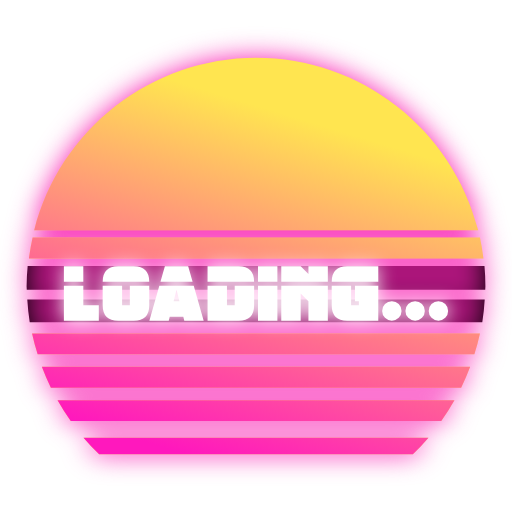
t = 0.00 s
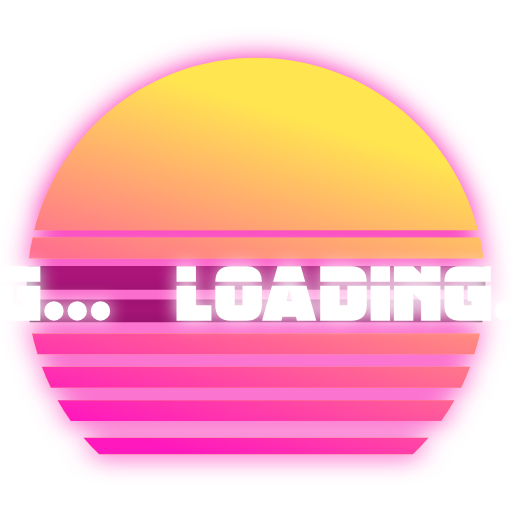
t = 1.25 s
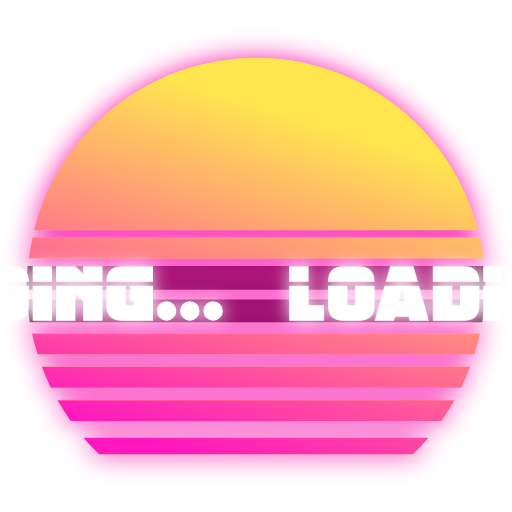
t = 2.50 s
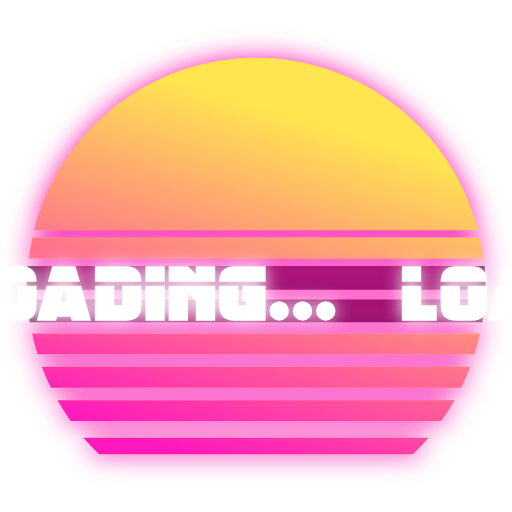
t = 3.75 s

The animated SVG that drew these frames (rendered in a browser with its animation timeline set to each time). Animation: 1 SMIL element (animateTransform=1); one cycle of 5.00 s, repeats indefinitely.

<?xml version="1.0" encoding="UTF-8" standalone="no"?>
<svg
	fill="#000000"
	viewBox="0 0 50 50"
	width="100px"
	height="100px"
	version="1.1"
	id="svg4"
	xmlns:xlink="http://www.w3.org/1999/xlink"
	xmlns="http://www.w3.org/2000/svg"
	xmlns:svg="http://www.w3.org/2000/svg">
	<defs id="defs8">
		<rect
			x="0.57692308"
			y="100.19231"
			width="266.9362"
			height="55.920969"
			id="rect18153" />
		<rect
			x="17.677669"
			y="20.397311"
			width="185.0135"
			height="85.408062"
			id="rect6297" />
		<rect
			x="0.57692308"
			y="100.19231"
			width="212.5"
			height="59.038461"
			id="rect34744" />
		<rect
			x="0.57692307"
			y="100.19231"
			width="266.93619"
			height="55.920967"
			id="rect18153-7" />
		<rect
			x="0.57692308"
			y="100.19231"
			width="266.9362"
			height="55.920969"
			id="rect2616" />
		<rect
			x="0.57692307"
			y="100.19231"
			width="266.93619"
			height="55.920967"
			id="rect2618" />
		<filter
			style="color-interpolation-filters:sRGB"
			id="filter3339"
			x="-0.069918521"
			y="-0.080877974"
			width="1.139837"
			height="1.1617559">
			<feGaussianBlur
				stdDeviation="1.2360087"
				id="feGaussianBlur3341" />
		</filter>
		<linearGradient
			xlink:href="#linearGradient9725"
			id="linearGradient9727"
			x1="-9.6648893"
			y1="-3.3393173"
			x2="-0.16029857"
			y2="-34.67968"
			gradientUnits="userSpaceOnUse"
			gradientTransform="matrix(1.0560759,0,0,1.0560759,40.580209,12.413044)" />
		<linearGradient
			id="linearGradient9725">
			<stop
				style="stop-color:#ff18bd;stop-opacity:1;"
				offset="0"
				id="stop9721" />
			<stop
				style="stop-color:#ff18bd;stop-opacity:0;"
				offset="1"
				id="stop9723" />
		</linearGradient>
		<filter
			style="color-interpolation-filters:sRGB"
			id="filter1164"
			x="-0.025561607"
			y="-0.39285076"
			width="1.0511232"
			height="1.7857015">
			<feGaussianBlur
				stdDeviation="0.86824368"
				id="feGaussianBlur1166" />
		</filter>
	</defs>
	
	<g
		id="layer1"
		style="display:inline">
		<g
			id="g2810"
			transform="translate(-14.067649,34.899495)">
			<path
				id="path34235"
				style="display:inline;fill:#000000;fill-opacity:1;stroke-width:0.0671715;stroke-linecap:round;paint-order:fill markers stroke"
				d="m 16.769309,-8.913167 a 22.403,22.403 0 0 0 -0.10449,1.985351 22.403,22.403 0 0 0 0.0166,0.3125 h 44.77246 a 22.403,22.403 0 0 0 0.0166,-0.3125 22.403,22.403 0 0 0 -0.0908,-1.985351 z m -0.03711,3.270508 a 22.403,22.403 0 0 0 0.238285,2.208984 h 44.195305 a 22.403,22.403 0 0 0 0.23731,-2.208984 z" />
			<path
				id="path3337"
				style="display:inline;fill:#f91eb2;fill-opacity:1;stroke-width:0.098113;stroke-linecap:round;paint-order:fill markers stroke;filter:url(#filter3339)"
				d="M 24.180288,2.9664208 A 21.213203,21.213203 0 0 0 3.6695457,18.923452 H 44.727164 A 21.213203,21.213203 0 0 0 24.180288,2.9664208 Z M 3.5230617,19.596303 a 21.213203,21.213203 0 0 0 -0.341797,1.931641 H 45.206656 a 21.213203,21.213203 0 0 0 -0.320312,-1.931641 z m -0.437501,2.796875 a 21.213203,21.213203 0 0 0 -0.11914,1.78711 21.213203,21.213203 0 0 0 0.0098,0.143554 H 45.383444 a 21.213203,21.213203 0 0 0 0.0098,-0.143554 21.213203,21.213203 0 0 0 -0.09961,-1.78711 z m -0.03613,2.988282 a 21.213203,21.213203 0 0 0 0.230469,1.93164 H 45.079705 a 21.213203,21.213203 0 0 0 0.230469,-1.93164 z m 0.421875,3.084961 a 21.213203,21.213203 0 0 0 0.517578,1.93164 H 44.370719 a 21.213203,21.213203 0 0 0 0.517578,-1.93164 z m 0.905274,3.08496 a 21.213203,21.213203 0 0 0 0.833007,1.931641 H 43.150018 a 21.213203,21.213203 0 0 0 0.833007,-1.931641 z m 1.452148,3.084961 a 21.213203,21.213203 0 0 0 1.21875,1.93164 H 41.312127 a 21.213203,21.213203 0 0 0 1.21875,-1.93164 z m 2.401367,3.469726 a 21.213203,21.213203 0 0 0 1.445312,1.538086 H 38.684197 a 21.213203,21.213203 0 0 0 1.445313,-1.538086 z"
				transform="matrix(1.0560759,0,0,1.0560759,13.531911,-32.399495)" />
			<path
				id="path877"
				style="display:inline;fill:#ffe550;fill-opacity:1;stroke-width:0.103615;stroke-linecap:round;paint-order:fill markers stroke"
				d="m 39.06813,-29.26673 c -10.218636,0.01974 -19.128959,6.951828 -21.6609,16.851837 H 60.767189 C 58.23171,-22.328653 49.300983,-29.264399 39.06813,-29.26673 Z m -21.815598,17.562419 c -0.151714,0.674056 -0.272164,1.35477 -0.360964,2.039959 H 61.27357 c -0.0813,-0.684831 -0.194177,-1.365542 -0.338273,-2.039959 z m -0.05466,9.367518 c 0.15003,0.688201 0.332433,1.368943 0.546601,2.039958 h 42.646282 c 0.214168,-0.671015 0.396572,-1.351757 0.546602,-2.039958 z m 0.956037,3.257951 c 0.259323,0.694117 0.552924,1.37494 0.879719,2.03996 h 40.067973 c 0.326795,-0.66502 0.620396,-1.345843 0.879719,-2.03996 z m 1.533579,3.257953 c 0.392087,0.702606 0.82174,1.383579 1.287092,2.039959 h 36.18607 c 0.465352,-0.65638 0.895006,-1.337353 1.287092,-2.039959 z m 2.536026,3.664294 c 0.481519,0.566436 0.990936,1.108553 1.52636,1.624336 H 54.38536 c 0.535423,-0.515783 1.04484,-1.0579 1.526359,-1.624336 z" />
			<path
				id="path7144"
				style="display:inline;fill:url(#linearGradient9727);fill-opacity:1;stroke-width:0.103615;stroke-linecap:round;paint-order:fill markers stroke"
				d="m 39.068129,-29.26673 c -10.218636,0.01974 -19.128958,6.951827 -21.6609,16.851836 h 43.35996 C 58.23171,-22.328654 49.300982,-29.2644 39.068129,-29.26673 Z m -21.815598,17.562418 c -0.151714,0.674056 -0.272164,1.35477 -0.360964,2.039959 H 61.27357 c -0.0813,-0.684831 -0.194177,-1.365542 -0.338273,-2.039959 z m -0.05466,9.367518 c 0.15003,0.688201 0.332434,1.368943 0.546602,2.039958 h 42.646282 c 0.214168,-0.671015 0.396572,-1.351757 0.546602,-2.039958 z m 0.956038,3.257951 c 0.259323,0.694117 0.552923,1.37494 0.879718,2.03996 h 40.067974 c 0.326795,-0.66502 0.620396,-1.345843 0.879719,-2.03996 z m 1.533578,3.257953 c 0.392087,0.702606 0.821741,1.383579 1.287093,2.039959 H 57.16065 C 57.626,5.562689 58.055654,4.881716 58.44774,4.17911 Z m 2.536026,3.664294 c 0.48152,0.566436 0.990937,1.108553 1.52636,1.624336 H 54.385357 C 54.920782,8.951957 55.4302,8.40984 55.911721,7.843404 Z" />
		</g>
	</g>
	
	<g
		id="layer2"
		style="display:inline">
		
		<g id="g1116">
			<g
				aria-label="LOADING..."
				transform="matrix(0.19398458,0,0,0.19398458,5.9387418,4.3145413)"
				id="text18151"
				style="font-size:40px;line-height:0.95;font-family:Retronoid;-inkscape-font-specification:Retronoid;letter-spacing:0px;word-spacing:0px;white-space:pre;shape-inside:url(#rect18153);fill:#ffffff">
				<path
					d="m 1.5527344,119.66016 v -7.8125 h 9.7656246 v 7.8125 z m 9.7656246,1.95312 v 9.76563 h 7.8125 v 7.8125 H 1.5527344 v -17.57813 z"
					id="path935" />
				<path
					d="m 34.755859,121.61328 h 9.765625 v 9.76563 q 0,7.8125 -7.8125,7.8125 h -7.8125 q -7.8125,0 -7.8125,-7.8125 v -9.76563 h 9.765625 v 9.76563 h 3.90625 z m -13.671875,-1.95312 q 0,-7.8125 7.8125,-7.8125 h 7.8125 q 7.8125,0 7.8125,7.8125 z"
					id="path937" />
				<path
					d="m 59.716797,129.42578 -1.464844,-5.85937 -1.464844,5.85937 z m 7.1875,-7.8125 5.019531,17.57813 h -9.765625 l -0.488281,-1.95313 h -6.835938 l -0.488281,1.95313 h -9.765625 l 5.019531,-17.57813 z m -16.738281,-1.95312 2.226562,-7.8125 h 11.71875 l 2.226563,7.8125 z"
					id="path939" />
				<path
					d="m 83.642578,121.61328 v 9.76563 h 3.90625 v -9.76563 h 9.765625 v 9.76563 q 0,7.8125 -7.8125,7.8125 h -15.625 v -17.57813 z m -9.765625,-1.95312 v -7.8125 h 15.625 q 7.8125,0 7.8125,7.8125 z"
					id="path941" />
				<path
					d="m 99.267578,119.66016 v -7.8125 h 9.765622 v 7.8125 z m 9.765622,1.95312 v 17.57813 h -9.765622 v -17.57813 z"
					id="path943" />
				<path
					d="m 134.42383,121.61328 v 17.57813 h -9.76563 v -9.76563 l -3.90625,-3.90625 v 13.67188 h -9.76562 v -17.57813 z m -23.4375,-1.95312 v -7.8125 h 9.76562 l 3.90625,3.90625 v -3.90625 h 9.76563 v 7.8125 z"
					id="path945" />
				<path
					d="m 146.14258,121.61328 v 9.76563 h 3.90625 v -1.95313 h -1.95313 v -7.8125 h 11.71875 v 17.57813 h -15.625 q -7.8125,0 -7.8125,-7.8125 v -9.76563 z m -9.76563,-1.95312 q 0,-7.8125 7.8125,-7.8125 h 15.625 v 7.8125 z"
					id="path947" />
				<path
					d="m 166.65039,129.42578 q 2.03125,0 3.45703,1.42578 1.42578,1.42578 1.42578,3.45703 0,2.03125 -1.42578,3.45703 -1.42578,1.42579 -3.45703,1.42579 -2.03125,0 -3.45703,-1.42579 -1.42578,-1.42578 -1.42578,-3.45703 0,-2.03125 1.42578,-3.45703 1.42578,-1.42578 3.45703,-1.42578 z"
					id="path949" />
				<path
					d="m 178.36914,129.42578 q 2.03125,0 3.45703,1.42578 1.42578,1.42578 1.42578,3.45703 0,2.03125 -1.42578,3.45703 -1.42578,1.42579 -3.45703,1.42579 -2.03125,0 -3.45703,-1.42579 -1.42578,-1.42578 -1.42578,-3.45703 0,-2.03125 1.42578,-3.45703 1.42578,-1.42578 3.45703,-1.42578 z"
					id="path951" />
				<path
					d="m 190.08789,129.42578 q 2.03125,0 3.45703,1.42578 1.42578,1.42578 1.42578,3.45703 0,2.03125 -1.42578,3.45703 -1.42578,1.42579 -3.45703,1.42579 -2.03125,0 -3.45703,-1.42579 -1.42578,-1.42578 -1.42578,-3.45703 0,-2.03125 1.42578,-3.45703 1.42578,-1.42578 3.45703,-1.42578 z"
					id="path953" />
			</g>
			<g
				aria-label="LOADING..."
				transform="matrix(0.19398458,0,0,0.19398458,-38.061258,4.3145413)"
				id="text18151-4"
				style="font-size:40px;line-height:0.95;font-family:Retronoid;-inkscape-font-specification:Retronoid;letter-spacing:0px;word-spacing:0px;white-space:pre;shape-inside:url(#rect18153-7);display:inline;fill:#ffffff">
				<path
					d="m 1.5527344,119.66016 v -7.8125 h 9.7656246 v 7.8125 z m 9.7656246,1.95312 v 9.76563 h 7.8125 v 7.8125 H 1.5527344 v -17.57813 z"
					id="path956" />
				<path
					d="m 34.755859,121.61328 h 9.765625 v 9.76563 q 0,7.8125 -7.8125,7.8125 h -7.8125 q -7.8125,0 -7.8125,-7.8125 v -9.76563 h 9.765625 v 9.76563 h 3.90625 z m -13.671875,-1.95312 q 0,-7.8125 7.8125,-7.8125 h 7.8125 q 7.8125,0 7.8125,7.8125 z"
					id="path958" />
				<path
					d="m 59.716797,129.42578 -1.464844,-5.85937 -1.464844,5.85937 z m 7.1875,-7.8125 5.019531,17.57813 h -9.765625 l -0.488281,-1.95313 h -6.835938 l -0.488281,1.95313 h -9.765625 l 5.019531,-17.57813 z m -16.738281,-1.95312 2.226562,-7.8125 h 11.71875 l 2.226563,7.8125 z"
					id="path960" />
				<path
					d="m 83.642578,121.61328 v 9.76563 h 3.90625 v -9.76563 h 9.765625 v 9.76563 q 0,7.8125 -7.8125,7.8125 h -15.625 v -17.57813 z m -9.765625,-1.95312 v -7.8125 h 15.625 q 7.8125,0 7.8125,7.8125 z"
					id="path962" />
				<path
					d="m 99.267578,119.66016 v -7.8125 h 9.765622 v 7.8125 z m 9.765622,1.95312 v 17.57813 h -9.765622 v -17.57813 z"
					id="path964" />
				<path
					d="m 134.42383,121.61328 v 17.57813 h -9.76563 v -9.76563 l -3.90625,-3.90625 v 13.67188 h -9.76562 v -17.57813 z m -23.4375,-1.95312 v -7.8125 h 9.76562 l 3.90625,3.90625 v -3.90625 h 9.76563 v 7.8125 z"
					id="path966" />
				<path
					d="m 146.14258,121.61328 v 9.76563 h 3.90625 v -1.95313 h -1.95313 v -7.8125 h 11.71875 v 17.57813 h -15.625 q -7.8125,0 -7.8125,-7.8125 v -9.76563 z m -9.76563,-1.95312 q 0,-7.8125 7.8125,-7.8125 h 15.625 v 7.8125 z"
					id="path968" />
				<path
					d="m 166.65039,129.42578 q 2.03125,0 3.45703,1.42578 1.42578,1.42578 1.42578,3.45703 0,2.03125 -1.42578,3.45703 -1.42578,1.42579 -3.45703,1.42579 -2.03125,0 -3.45703,-1.42579 -1.42578,-1.42578 -1.42578,-3.45703 0,-2.03125 1.42578,-3.45703 1.42578,-1.42578 3.45703,-1.42578 z"
					id="path970" />
				<path
					d="m 178.36914,129.42578 q 2.03125,0 3.45703,1.42578 1.42578,1.42578 1.42578,3.45703 0,2.03125 -1.42578,3.45703 -1.42578,1.42579 -3.45703,1.42579 -2.03125,0 -3.45703,-1.42579 -1.42578,-1.42578 -1.42578,-3.45703 0,-2.03125 1.42578,-3.45703 1.42578,-1.42578 3.45703,-1.42578 z"
					id="path972" />
				<path
					d="m 190.08789,129.42578 q 2.03125,0 3.45703,1.42578 1.42578,1.42578 1.42578,3.45703 0,2.03125 -1.42578,3.45703 -1.42578,1.42579 -3.45703,1.42579 -2.03125,0 -3.45703,-1.42579 -1.42578,-1.42578 -1.42578,-3.45703 0,-2.03125 1.42578,-3.45703 1.42578,-1.42578 3.45703,-1.42578 z"
					id="path974" />
			</g>
		</g>
    
		<g
			id="g1162"
			style="filter:url(#filter1164)">
			
			<g
				aria-label="LOADING..."
				transform="matrix(0.19398458,0,0,0.19398458,5.9387418,4.3145413)"
				id="g1138"
				style="font-size:40px;line-height:0.95;font-family:Retronoid;-inkscape-font-specification:Retronoid;letter-spacing:0px;word-spacing:0px;white-space:pre;shape-inside:url(#rect18153);fill:#ffffff">
				<path
					d="m 1.5527344,119.66016 v -7.8125 h 9.7656246 v 7.8125 z m 9.7656246,1.95312 v 9.76563 h 7.8125 v 7.8125 H 1.5527344 v -17.57813 z"
					id="path1118" />
				<path
					d="m 34.755859,121.61328 h 9.765625 v 9.76563 q 0,7.8125 -7.8125,7.8125 h -7.8125 q -7.8125,0 -7.8125,-7.8125 v -9.76563 h 9.765625 v 9.76563 h 3.90625 z m -13.671875,-1.95312 q 0,-7.8125 7.8125,-7.8125 h 7.8125 q 7.8125,0 7.8125,7.8125 z"
					id="path1120" />
				<path
					d="m 59.716797,129.42578 -1.464844,-5.85937 -1.464844,5.85937 z m 7.1875,-7.8125 5.019531,17.57813 h -9.765625 l -0.488281,-1.95313 h -6.835938 l -0.488281,1.95313 h -9.765625 l 5.019531,-17.57813 z m -16.738281,-1.95312 2.226562,-7.8125 h 11.71875 l 2.226563,7.8125 z"
					id="path1122" />
				<path
					d="m 83.642578,121.61328 v 9.76563 h 3.90625 v -9.76563 h 9.765625 v 9.76563 q 0,7.8125 -7.8125,7.8125 h -15.625 v -17.57813 z m -9.765625,-1.95312 v -7.8125 h 15.625 q 7.8125,0 7.8125,7.8125 z"
					id="path1124" />
				<path
					d="m 99.267578,119.66016 v -7.8125 h 9.765622 v 7.8125 z m 9.765622,1.95312 v 17.57813 h -9.765622 v -17.57813 z"
					id="path1126" />
				<path
					d="m 134.42383,121.61328 v 17.57813 h -9.76563 v -9.76563 l -3.90625,-3.90625 v 13.67188 h -9.76562 v -17.57813 z m -23.4375,-1.95312 v -7.8125 h 9.76562 l 3.90625,3.90625 v -3.90625 h 9.76563 v 7.8125 z"
					id="path1128" />
				<path
					d="m 146.14258,121.61328 v 9.76563 h 3.90625 v -1.95313 h -1.95313 v -7.8125 h 11.71875 v 17.57813 h -15.625 q -7.8125,0 -7.8125,-7.8125 v -9.76563 z m -9.76563,-1.95312 q 0,-7.8125 7.8125,-7.8125 h 15.625 v 7.8125 z"
					id="path1130" />
				<path
					d="m 166.65039,129.42578 q 2.03125,0 3.45703,1.42578 1.42578,1.42578 1.42578,3.45703 0,2.03125 -1.42578,3.45703 -1.42578,1.42579 -3.45703,1.42579 -2.03125,0 -3.45703,-1.42579 -1.42578,-1.42578 -1.42578,-3.45703 0,-2.03125 1.42578,-3.45703 1.42578,-1.42578 3.45703,-1.42578 z"
					id="path1132" />
				<path
					d="m 178.36914,129.42578 q 2.03125,0 3.45703,1.42578 1.42578,1.42578 1.42578,3.45703 0,2.03125 -1.42578,3.45703 -1.42578,1.42579 -3.45703,1.42579 -2.03125,0 -3.45703,-1.42579 -1.42578,-1.42578 -1.42578,-3.45703 0,-2.03125 1.42578,-3.45703 1.42578,-1.42578 3.45703,-1.42578 z"
					id="path1134" />
				<path
					d="m 190.08789,129.42578 q 2.03125,0 3.45703,1.42578 1.42578,1.42578 1.42578,3.45703 0,2.03125 -1.42578,3.45703 -1.42578,1.42579 -3.45703,1.42579 -2.03125,0 -3.45703,-1.42579 -1.42578,-1.42578 -1.42578,-3.45703 0,-2.03125 1.42578,-3.45703 1.42578,-1.42578 3.45703,-1.42578 z"
					id="path1136" />
			</g>
			<g
				aria-label="LOADING..."
				transform="matrix(0.19398458,0,0,0.19398458,-38.061258,4.3145413)"
				id="g1160"
				style="font-size:40px;line-height:0.95;font-family:Retronoid;-inkscape-font-specification:Retronoid;letter-spacing:0px;word-spacing:0px;white-space:pre;shape-inside:url(#rect18153-7);display:inline;fill:#ffffff">
				<path
					d="m 1.5527344,119.66016 v -7.8125 h 9.7656246 v 7.8125 z m 9.7656246,1.95312 v 9.76563 h 7.8125 v 7.8125 H 1.5527344 v -17.57813 z"
					id="path1140" />
				<path
					d="m 34.755859,121.61328 h 9.765625 v 9.76563 q 0,7.8125 -7.8125,7.8125 h -7.8125 q -7.8125,0 -7.8125,-7.8125 v -9.76563 h 9.765625 v 9.76563 h 3.90625 z m -13.671875,-1.95312 q 0,-7.8125 7.8125,-7.8125 h 7.8125 q 7.8125,0 7.8125,7.8125 z"
					id="path1142" />
				<path
					d="m 59.716797,129.42578 -1.464844,-5.85937 -1.464844,5.85937 z m 7.1875,-7.8125 5.019531,17.57813 h -9.765625 l -0.488281,-1.95313 h -6.835938 l -0.488281,1.95313 h -9.765625 l 5.019531,-17.57813 z m -16.738281,-1.95312 2.226562,-7.8125 h 11.71875 l 2.226563,7.8125 z"
					id="path1144" />
				<path
					d="m 83.642578,121.61328 v 9.76563 h 3.90625 v -9.76563 h 9.765625 v 9.76563 q 0,7.8125 -7.8125,7.8125 h -15.625 v -17.57813 z m -9.765625,-1.95312 v -7.8125 h 15.625 q 7.8125,0 7.8125,7.8125 z"
					id="path1146" />
				<path
					d="m 99.267578,119.66016 v -7.8125 h 9.765622 v 7.8125 z m 9.765622,1.95312 v 17.57813 h -9.765622 v -17.57813 z"
					id="path1148" />
				<path
					d="m 134.42383,121.61328 v 17.57813 h -9.76563 v -9.76563 l -3.90625,-3.90625 v 13.67188 h -9.76562 v -17.57813 z m -23.4375,-1.95312 v -7.8125 h 9.76562 l 3.90625,3.90625 v -3.90625 h 9.76563 v 7.8125 z"
					id="path1150" />
				<path
					d="m 146.14258,121.61328 v 9.76563 h 3.90625 v -1.95313 h -1.95313 v -7.8125 h 11.71875 v 17.57813 h -15.625 q -7.8125,0 -7.8125,-7.8125 v -9.76563 z m -9.76563,-1.95312 q 0,-7.8125 7.8125,-7.8125 h 15.625 v 7.8125 z"
					id="path1152" />
				<path
					d="m 166.65039,129.42578 q 2.03125,0 3.45703,1.42578 1.42578,1.42578 1.42578,3.45703 0,2.03125 -1.42578,3.45703 -1.42578,1.42579 -3.45703,1.42579 -2.03125,0 -3.45703,-1.42579 -1.42578,-1.42578 -1.42578,-3.45703 0,-2.03125 1.42578,-3.45703 1.42578,-1.42578 3.45703,-1.42578 z"
					id="path1154" />
				<path
					d="m 178.36914,129.42578 q 2.03125,0 3.45703,1.42578 1.42578,1.42578 1.42578,3.45703 0,2.03125 -1.42578,3.45703 -1.42578,1.42579 -3.45703,1.42579 -2.03125,0 -3.45703,-1.42579 -1.42578,-1.42578 -1.42578,-3.45703 0,-2.03125 1.42578,-3.45703 1.42578,-1.42578 3.45703,-1.42578 z"
					id="path1156" />
				<path
					d="m 190.08789,129.42578 q 2.03125,0 3.45703,1.42578 1.42578,1.42578 1.42578,3.45703 0,2.03125 -1.42578,3.45703 -1.42578,1.42579 -3.45703,1.42579 -2.03125,0 -3.45703,-1.42579 -1.42578,-1.42578 -1.42578,-3.45703 0,-2.03125 1.42578,-3.45703 1.42578,-1.42578 3.45703,-1.42578 z"
					id="path1158" />
			</g>
		</g>
		<animateTransform 
			attributeName="transform"
			attributeType="XML"
			type="translate"
			from="0 0"
			to="44 0"
			dur="5s"
			repeatCount="indefinite"
		/>
	</g>
</svg>
